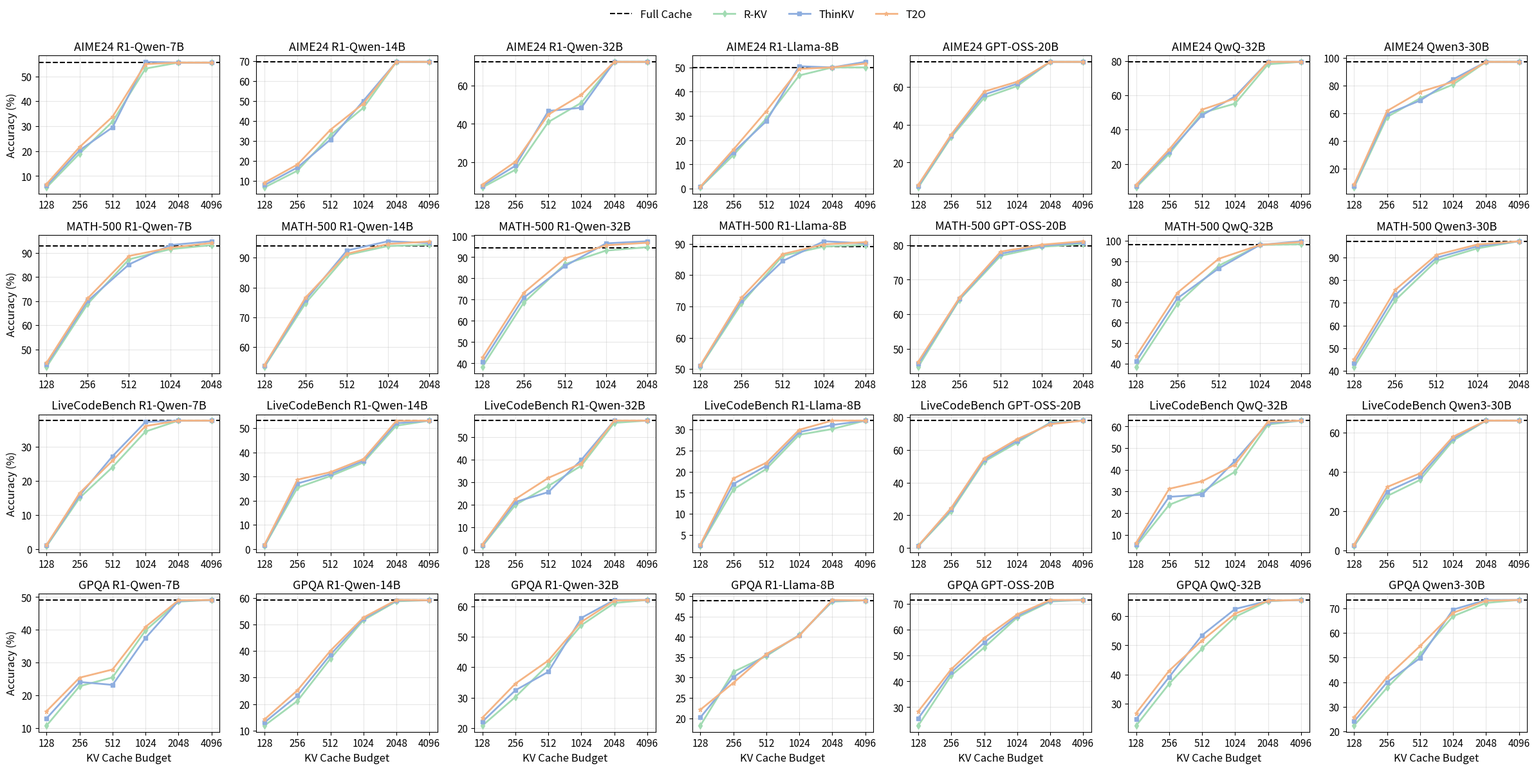

Source code (Python):
# -*- coding: utf-8 -*-
import matplotlib.pyplot as plt
import numpy as np

# 1) 横轴刻度（每个任务可以有不同的横坐标值）
kv_budgets = {
    "AIME24": [128, 256, 512, 1024, 2048, 4096],
    "MATH-500": [128, 256, 512, 1024, 2048],
    "LiveCodeBench": [128, 256, 512, 1024, 2048, 4096],
    "GPQA": [128, 256, 512, 1024, 2048, 4096],
}

# 2) 数据组织方式：
# datasets -> models -> { 'full_cache': float,
#                         'StreamingLLM': [y1..y5],
#                         'H2O': [y1..y5],
#                         'D2O': [y1..y5] }
#
# ⚠️把下面的示例数值替换为你的真实结果即可。
data = {
    "AIME24": {
        "R1-Qwen-7B": {
            "full_cache": 55.5,
            "R-KV":         [5.4, 19.0, 31.8, 53.1, 55.5, 55.5],
            "T2O":         [6.8, 21.6, 33.8, 54.9, 55.5, 55.5],
            "ThinKV":       [6.1, 20.3, 29.5, 55.8, 55.5, 55.5],
        },
        "R1-Qwen-14B": {
            "full_cache": 69.7,
            "R-KV":         [6.8, 15.2, 33, 46.7, 69.7, 69.7],
            "T2O":         [9.2, 18.3, 35.7, 48.8, 69.7, 69.7],
            "ThinKV":       [8.0, 16.8, 30.8, 50.2, 69.7, 69.7],
        },
        "R1-Qwen-32B": {
            "full_cache":72.6,
            "R-KV":         [6.6, 15.9, 41.0, 51.1, 72.6, 72.6],
            "T2O":         [8.1, 20.1, 44.9, 55.3, 72.6, 72.6],
            "ThinKV":       [7.4, 18.0, 46.8, 48.5, 72.6, 72.6],
        },
        "R1-Llama-8B": {
            "full_cache": 50,
            "R-KV":         [0.5, 13.8, 28.9, 46.7, 50, 50],
            "T2O":         [0.8, 16.1, 32.0, 49.4, 50, 51.6],
            "ThinKV":       [0.7, 15.0, 27.8, 50.5, 50, 52.3],
        },
        "GPT-OSS-20B": {
            "full_cache": 73.33,
            "R-KV":         [6.8, 33.4, 54.33, 60.5, 73.33, 73.33],
            "T2O":         [8.2, 34.9, 57.6, 62.8, 73.33, 73.33],
            "ThinKV":       [7.5, 34.2, 56.0, 61.7, 73.33, 73.33],
        },
        "QwQ-32B": {
            "full_cache": 79.5,
            "R-KV":         [6.4, 25.9, 49.8, 55.2, 78.1, 79.5],
            "T2O":         [8.0, 28.5, 51.7, 58.2, 79.5, 79.5],
            "ThinKV":       [7.2, 27.2, 48.5, 59.4, 79.5, 79.5],
        },
        "Qwen3-30B": {
            "full_cache": 97.2,
            "R-KV":         [6.3, 57.3, 70.8, 80.8, 97.2, 97.2],
            "T2O":         [8.5, 61.7, 75.5, 82.7, 97.2, 97.2],
            "ThinKV":       [7.4, 59.5, 69.2, 84.5, 97.2, 97.2],
        },
    },
    "LiveCodeBench": {
        "R1-Qwen-7B": {
            "full_cache": 37.6,
            "R-KV":         [0.9, 15.0, 24.0, 34.4, 37.6, 37.6],
            "T2O":         [1.3, 16.4, 25.9, 36.0, 37.6, 37.6],
            "ThinKV":       [1.1, 15.7, 27.2, 37.2, 37.6, 37.6],
        },
        "R1-Qwen-14B": {
            "full_cache": 53.1,
            "R-KV":         [1.2, 25.4, 30.2, 35.8, 51.0, 53.1],
            "T2O":         [1.8, 28.7, 31.8, 37.2, 53.0, 53.1],
            "ThinKV":       [1.5, 27.1, 31.0, 36.5, 52.0, 53.1],
        },
        "R1-Qwen-32B": {
            "full_cache": 57.2,
            "R-KV":         [1.5, 19.8, 28.2, 37.2, 56.2, 57.2],
            "T2O":         [2.3, 22.4, 31.8, 38.2, 57.2, 57.2],
            "ThinKV":       [1.9, 21.1, 25.5, 39.8, 57.2, 57.2],
        },
        "R1-Llama-8B": {
            "full_cache": 32.14,
            "R-KV":         [2.34, 15.8, 20.67, 28.78, 30.14, 32.14],
            "T2O":         [2.76, 18.4, 22.14, 29.97, 32.14, 32.14],
            "ThinKV":       [2.55, 17.1, 21.4, 29.4, 31.1, 32.14],
        },
        "GPT-OSS-20B": {
            "full_cache": 77.8,
            "R-KV":         [1.2, 22.5, 52.8, 64.4, 76.6, 77.8],
            "T2O":         [1.5, 24.6, 54.8, 66.5, 75.6, 77.8],
            "ThinKV":       [1.4, 23.6, 53.8, 65.5, 76.1, 77.8],
        },
        "QwQ-32B": {
            "full_cache": 62.7,
            "R-KV":         [4.7, 23.8, 29.9, 39.1, 60.9, 62.7],
            "T2O":         [6.3, 31.2, 34.7, 42.4, 62.3, 62.7],
            "ThinKV":       [5.5, 27.5, 28.5, 44.2, 61.6, 62.7],
        },
        "Qwen3-30B": {
            "full_cache": 66.0,
            "R-KV":         [2.1, 27.6, 35.8, 55.8, 66.0, 66.0],
            "T2O":         [2.8, 32.2, 39.2, 57.8, 66.0, 66.0],
            "ThinKV":       [2.5, 29.9, 37.5, 56.8, 66.0, 66.0],
        },
    },
    "MATH-500": {
        "R1-Qwen-7B": {
            "full_cache": 92.8,
            "R-KV":         [42.8, 68.9, 87.3, 91.5, 93.2],
            "T2O":         [44.5, 71.2, 88.7, 92.1, 94.1],
            "ThinKV":       [43.7, 70.1, 85.2, 93.2, 94.8],
        },
        "R1-Qwen-14B": {
            "full_cache": 93.9,
            "R-KV":         [53.4, 74.8, 90.9, 93.9, 94.3],
            "T2O":         [54.0, 76.7, 91.3, 94.6, 95.4],
            "ThinKV":       [53.7, 75.8, 92.4, 95.5, 94.9],
        },
        "R1-Qwen-32B": {
            "full_cache": 94.3,
            "R-KV":         [38.4, 68.5, 86.7, 93.1, 94.7],
            "T2O":         [42.8, 73.2, 89.4, 95.6, 96.8],
            "ThinKV":       [40.6, 70.9, 85.8, 96.5, 97.5],
        },
        "R1-Llama-8B": {
            "full_cache": 89.1,
            "R-KV":         [50.7, 70.9, 86.2, 89.1, 89.6],
            "T2O":         [51.2, 72.8, 86.7, 89.8, 90.5],
            "ThinKV":       [51.0, 71.9, 84.5, 90.8, 90.1],
        },
        "GPT-OSS-20B": {
            "full_cache": 79.8,
            "R-KV":         [44.8, 64.2, 76.9, 79.5, 80.3],
            "T2O":         [46.3, 64.8, 78.1, 80.1, 81.1],
            "ThinKV":       [45.6, 64.5, 77.5, 79.8, 80.7],
        },
        "QwQ-32B": {
            "full_cache": 98.0,
            "R-KV":         [38.4, 69.2, 87.8, 98.0, 98.3],
            "T2O":         [43.8, 74.6, 91.2, 98.0, 99.4],
            "ThinKV":       [41.1, 71.9, 86.5, 98.0, 99.8],
        },
        "Qwen3-30B": {
            "full_cache": 97.2,
            "R-KV":         [41.8, 71.2, 88.6, 94.1, 97.2],
            "T2O":         [45.2, 75.8, 91.2, 95.8, 97.2],
            "ThinKV":       [43.5, 73.5, 89.9, 95.0, 97.2],
        },
    },
    "GPQA": {
        "R1-Qwen-7B": {
            "full_cache": 49.1,
            "R-KV":         [10.8, 22.8, 25.5, 39.8, 48.6, 49.1],
            "T2O":         [15.2, 25.4, 27.9, 40.9, 49.0, 49.1],
            "ThinKV":       [13.0, 24.1, 23.2, 37.5, 48.8, 49.1],
        },
        "R1-Qwen-14B": {
            "full_cache": 59.1,
            "R-KV":         [11.9, 21.2, 37.1, 51.6, 58.7, 59.1],
            "T2O":         [14.2, 25.2, 40.1, 52.6, 59.2, 59.1],
            "ThinKV":       [13.1, 23.2, 38.6, 52.1, 59.0, 59.1],
        },
        "R1-Qwen-32B": {
            "full_cache": 62.1,
            "R-KV":         [20.8, 30.2, 40.9, 53.8, 61.1, 62.1],
            "T2O":         [23.4, 34.6, 42.2, 54.9, 61.9, 62.1],
            "ThinKV":       [22.1, 32.4, 38.5, 56.2, 62.1, 62.1],
        },
        "R1-Llama-8B": {
            "full_cache": 49.0,
            "R-KV":         [18.2, 31.4, 35.3, 40.5, 48.7, 49.0],
            "T2O":         [22.1, 28.7, 35.8, 40.3, 49.1, 49.0],
            "ThinKV":       [20.2, 30.1, 35.6, 40.4, 48.9, 49.0],
        },
        "GPT-OSS-20B": {
            "full_cache": 71.5,
            "R-KV":         [22.9, 42.3, 53.1, 64.7, 70.9, 71.5],
            "T2O":         [28.4, 44.7, 56.8, 65.9, 71.5, 71.5],
            "ThinKV":       [25.7, 43.5, 55.0, 65.3, 71.2, 71.5],
        },
        "QwQ-32B": {
            "full_cache": 65.6,
            "R-KV":         [22.4, 36.8, 48.9, 59.8, 65.2, 65.6],
            "T2O":         [26.7, 41.3, 51.7, 60.9, 65.4, 65.6],
            "ThinKV":       [24.6, 39.1, 53.5, 62.5, 65.3, 65.6],
        },
        "Qwen3-30B": {
            "full_cache": 73.4,
            "R-KV":         [22.4, 37.8, 51.3, 66.8, 72.2, 73.4],
            "T2O":         [25.8, 42.1, 54.7, 68.2, 73.1, 73.4],
            "ThinKV":       [24.1, 40.0, 49.8, 69.5, 73.4, 73.4],
        },
    },
}

# 3) 画图
datasets_order = ["AIME24", "MATH-500", "LiveCodeBench", "GPQA"]
models_order = ["R1-Qwen-7B", "R1-Qwen-14B", "R1-Qwen-32B", "R1-Llama-8B", "GPT-OSS-20B", "QwQ-32B", "Qwen3-30B"]

fig, axes = plt.subplots(
    nrows=len(datasets_order), ncols=len(models_order),
    figsize=(24, 12), sharex=False
)

# 统一的样式（指定颜色以获得更好的区分度）
marker_map = {
    "R-KV": "d",
    "T2O": "*",
    "ThinKV": "s",
}
linestyle_map = {
    "R-KV": "-",
    "T2O": "-",
    "ThinKV": "-",
}
color_map = {
    "R-KV": "#a2dbb3",      # 深蓝色
    "ThinKV": "#8eaedf",       # 深红色
    "T2O": "#f4b484",    # 深绿色
}

# 用于放在整张图上的大图例
handles_for_legend = []
labels_for_legend = []

for r, ds in enumerate(datasets_order):
    for c, model in enumerate(models_order):
        ax = axes[r, c]
        series = data[ds][model]

        # Full Cache 虚线水平线
        fc = series["full_cache"]
        ax.axhline(fc, linestyle="--", linewidth=1.5, label="Full Cache", color="black")

        # 三条方法曲线
        for name in ["R-KV", "ThinKV", "T2O"]:
            y = series[name]
            x = range(len(kv_budgets[ds]))  # 使用等间隔的索引作为横坐标
            (ln,) = ax.plot(
                x, y,
                marker=marker_map[name], linestyle=linestyle_map[name],
                color=color_map[name],
                linewidth=2, markersize=5, label=name,
            )
            # 收集一次即可用于全局图例
            if r == 0 and c == 0:
                handles_for_legend.append(ln)
                labels_for_legend.append(name)

        # 设置横坐标刻度（等间隔位置，显示实际数值）
        ax.set_xticks(range(len(kv_budgets[ds])))
        ax.set_xticklabels(kv_budgets[ds], fontsize=11)
        
        # 轴、标题
        if r == len(datasets_order) - 1:
            ax.set_xlabel("KV Cache Budget", fontsize=12)
        if c == 0:
            # 前两行用 EM，最后一行用 bleu_acc（可按需改成你的指标名）
            ax.set_ylabel("Accuracy (%)", fontsize=12)

        ax.set_title(f"{ds} {model}", fontsize=13)
        ax.tick_params(axis='y', labelsize=11)
        ax.grid(True, alpha=0.3)

# 顶部合并图例（含 Full Cache 的虚线）
# 先手动创建一个与 axhline 样式一致的 Line2D 句柄
from matplotlib.lines import Line2D
full_cache_proxy = Line2D([0], [0], linestyle="--", linewidth=1.5, color="black")
handles = [full_cache_proxy] + handles_for_legend
labels = ["Full Cache"] + labels_for_legend

fig.legend(handles, labels, loc="upper center", ncol=4, frameon=False, fontsize=12)
plt.tight_layout(rect=[0, 0, 1, 0.96])  # 给顶部图例留空间
plt.show()
plt.savefig("exp_thinkv.pdf", dpi=300, bbox_inches="tight")
